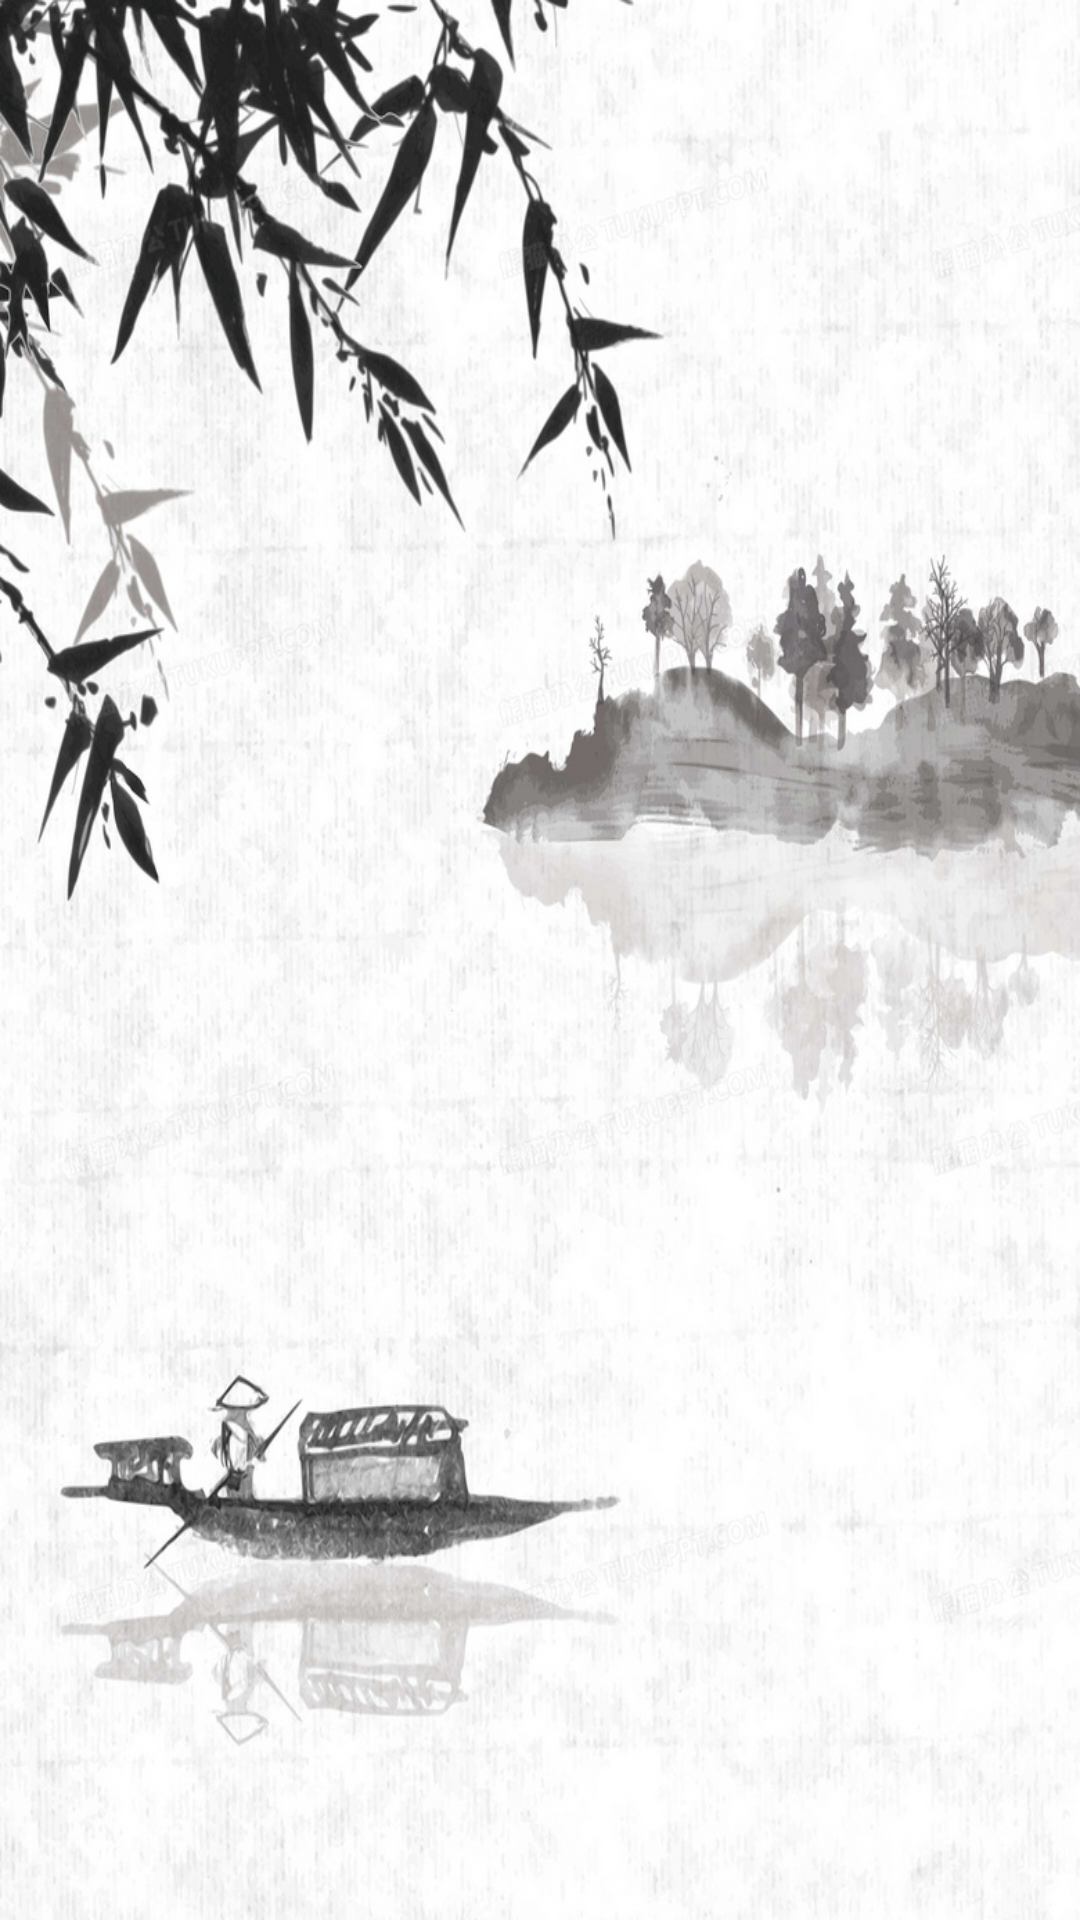

Write the Android layout XML for this screen, with the resource values it uses.
<!-- AndroidManifest.xml: application theme AppTheme -->
<!-- res/layout/start.xml -->
<?xml version="1.0" encoding="utf-8"?>
<LinearLayout xmlns:android="http://schemas.android.com/apk/res/android"
    android:orientation="vertical"
    android:layout_width="fill_parent"
    android:layout_height="fill_parent"
    android:background="@drawable/start_background">
</LinearLayout>
<!-- resources referenced by this layout -->
<resources>
  <!-- drawable start_background: jpg bitmap (drawable, 244637 bytes) -->
  <style name="AppTheme" parent="Theme.AppCompat.Light.DarkActionBar">
          
          <item name="colorPrimary">#333333</item>
          <item name="colorPrimaryDark">#2E2E2E</item>
          <item name="colorAccent">@color/colorAccent</item>
      </style>
  <color name="colorAccent">#FF4081</color>
</resources>
